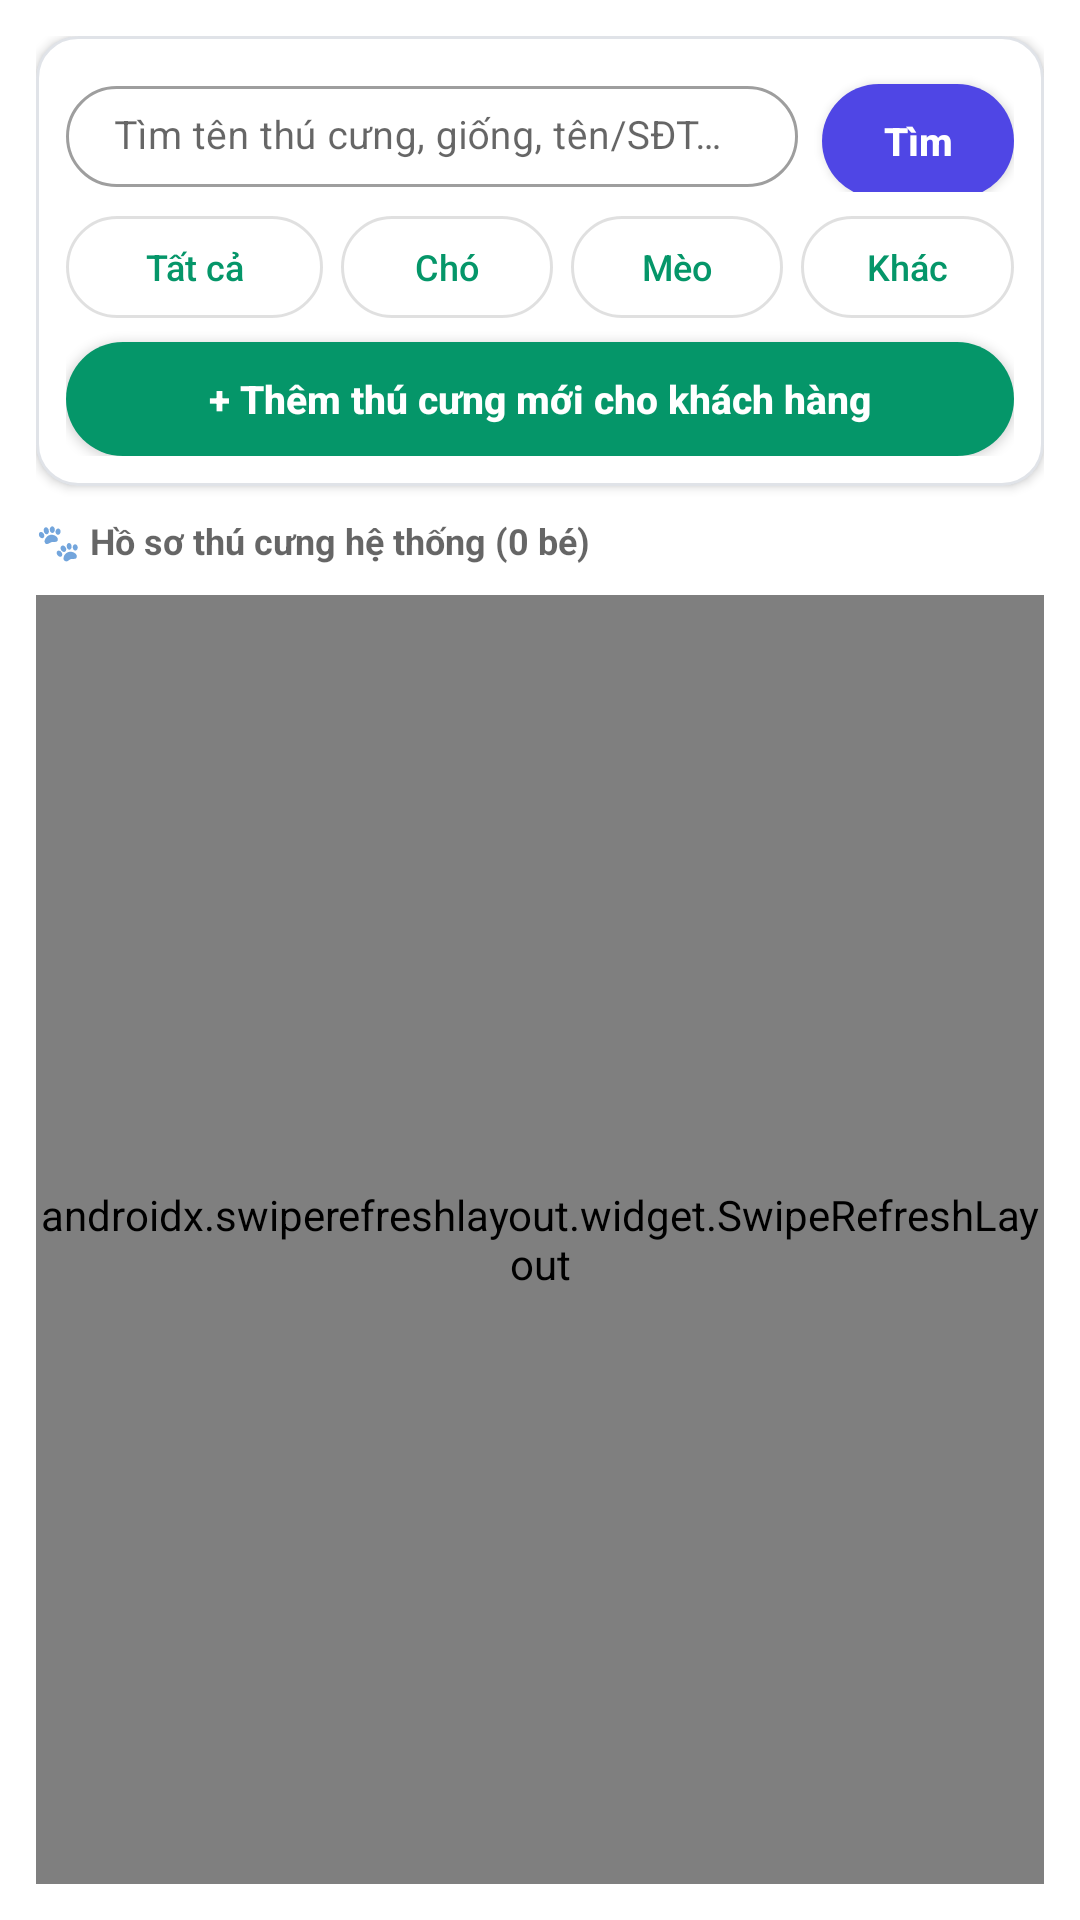

Produce the Android XML layout that renders to this screen, including the resource entries it uses.
<!-- AndroidManifest.xml: application theme Theme.Healthy_Pet -->
<!-- res/layout/manage_pet_admin.xml -->
<?xml version="1.0" encoding="utf-8"?>
<LinearLayout xmlns:android="http://schemas.android.com/apk/res/android"
    xmlns:app="http://schemas.android.com/apk/res-auto"
    android:layout_width="match_parent"
    android:layout_height="match_parent"
    android:orientation="vertical"
    android:padding="12dp">

    
    <com.google.android.material.card.MaterialCardView
        android:layout_width="match_parent"
        android:layout_height="wrap_content"
        app:cardBackgroundColor="?attr/colorSurface"
        app:cardCornerRadius="14dp"
        app:cardElevation="2dp"
        app:strokeColor="#3364748B"
        app:strokeWidth="1dp">

        <LinearLayout
            android:layout_width="match_parent"
            android:layout_height="wrap_content"
            android:orientation="vertical"
            android:padding="10dp">

            <LinearLayout
                android:layout_width="match_parent"
                android:layout_height="wrap_content"
                android:gravity="center_vertical"
                android:orientation="horizontal">

                <com.google.android.material.textfield.TextInputLayout
                    style="@style/Widget.MaterialComponents.TextInputLayout.OutlinedBox.Dense"
                    android:layout_width="0dp"
                    android:layout_height="wrap_content"
                    android:layout_weight="1"
                    android:hint="Tìm tên thú cưng, giống, tên/SĐT chủ..."
                    app:boxCornerRadiusBottomEnd="18dp"
                    app:boxCornerRadiusBottomStart="18dp"
                    app:boxCornerRadiusTopEnd="18dp"
                    app:boxCornerRadiusTopStart="18dp">

                    <com.google.android.material.textfield.TextInputEditText
                        android:id="@+id/etAdminPetKeyword"
                        android:layout_width="match_parent"
                        android:layout_height="wrap_content"
                        android:imeOptions="actionSearch"
                        android:inputType="text"
                        android:minHeight="0dp"
                        android:paddingTop="8dp"
                        android:paddingBottom="8dp"
                        android:singleLine="true"
                        android:textColor="?android:attr/textColorPrimary"
                        android:textSize="13sp" />
                </com.google.android.material.textfield.TextInputLayout>

                <com.google.android.material.button.MaterialButton
                    android:id="@+id/btnAdminSearchPet"
                    android:layout_width="wrap_content"
                    android:layout_height="38dp"
                    android:layout_marginStart="8dp"
                    android:layout_marginTop="4dp"
                    android:insetTop="0dp"
                    android:insetBottom="0dp"
                    android:letterSpacing="0"
                    android:minWidth="64dp"
                    android:paddingStart="14dp"
                    android:paddingEnd="14dp"
                    android:text="Tìm"
                    android:textAllCaps="false"
                    android:textSize="13sp"
                    android:textStyle="bold"
                    app:backgroundTint="@color/indigo_600"
                    app:cornerRadius="19dp" />
            </LinearLayout>

            
            <LinearLayout
                android:layout_width="match_parent"
                android:layout_height="wrap_content"
                android:layout_marginTop="8dp"
                android:orientation="horizontal">

                <com.google.android.material.button.MaterialButton
                    android:id="@+id/btnFilterPetAll"
                    style="@style/Widget.MaterialComponents.Button.OutlinedButton"
                    android:layout_width="0dp"
                    android:layout_height="34dp"
                    android:layout_marginEnd="3dp"
                    android:layout_weight="1.15"
                    android:ellipsize="end"
                    android:gravity="center"
                    android:insetTop="0dp"
                    android:insetBottom="0dp"
                    android:letterSpacing="0"
                    android:maxLines="1"
                    android:minWidth="0dp"
                    android:minHeight="0dp"
                    android:paddingStart="4dp"
                    android:paddingTop="0dp"
                    android:paddingEnd="4dp"
                    android:paddingBottom="0dp"
                    android:text="Tất cả"
                    android:textAllCaps="false"
                    android:textSize="12sp"
                    app:cornerRadius="17dp" />

                <com.google.android.material.button.MaterialButton
                    android:id="@+id/btnFilterPetDog"
                    style="@style/Widget.MaterialComponents.Button.OutlinedButton"
                    android:layout_width="0dp"
                    android:layout_height="34dp"
                    android:layout_marginHorizontal="3dp"
                    android:layout_weight="0.95"
                    android:ellipsize="end"
                    android:gravity="center"
                    android:insetTop="0dp"
                    android:insetBottom="0dp"
                    android:letterSpacing="0"
                    android:maxLines="1"
                    android:minWidth="0dp"
                    android:minHeight="0dp"
                    android:paddingStart="4dp"
                    android:paddingTop="0dp"
                    android:paddingEnd="4dp"
                    android:paddingBottom="0dp"
                    android:text="Chó"
                    android:textAllCaps="false"
                    android:textSize="12sp"
                    app:cornerRadius="17dp" />

                <com.google.android.material.button.MaterialButton
                    android:id="@+id/btnFilterPetCat"
                    style="@style/Widget.MaterialComponents.Button.OutlinedButton"
                    android:layout_width="0dp"
                    android:layout_height="34dp"
                    android:layout_marginHorizontal="3dp"
                    android:layout_weight="0.95"
                    android:ellipsize="end"
                    android:gravity="center"
                    android:insetTop="0dp"
                    android:insetBottom="0dp"
                    android:letterSpacing="0"
                    android:maxLines="1"
                    android:minWidth="0dp"
                    android:minHeight="0dp"
                    android:paddingStart="4dp"
                    android:paddingTop="0dp"
                    android:paddingEnd="4dp"
                    android:paddingBottom="0dp"
                    android:text="Mèo"
                    android:textAllCaps="false"
                    android:textSize="12sp"
                    app:cornerRadius="17dp" />

                <com.google.android.material.button.MaterialButton
                    android:id="@+id/btnFilterPetOther"
                    style="@style/Widget.MaterialComponents.Button.OutlinedButton"
                    android:layout_width="0dp"
                    android:layout_height="34dp"
                    android:layout_marginStart="3dp"
                    android:layout_weight="0.95"
                    android:ellipsize="end"
                    android:gravity="center"
                    android:insetTop="0dp"
                    android:insetBottom="0dp"
                    android:letterSpacing="0"
                    android:maxLines="1"
                    android:minWidth="0dp"
                    android:minHeight="0dp"
                    android:paddingStart="4dp"
                    android:paddingTop="0dp"
                    android:paddingEnd="4dp"
                    android:paddingBottom="0dp"
                    android:text="Khác"
                    android:textAllCaps="false"
                    android:textSize="12sp"
                    app:cornerRadius="17dp" />
            </LinearLayout>

            <com.google.android.material.button.MaterialButton
                android:id="@+id/btnAdminAddPet"
                android:layout_width="match_parent"
                android:layout_height="38dp"
                android:layout_marginTop="8dp"
                android:insetTop="0dp"
                android:insetBottom="0dp"
                android:letterSpacing="0"
                android:text="+ Thêm thú cưng mới cho khách hàng"
                android:textAllCaps="false"
                android:textSize="13sp"
                android:textStyle="bold"
                app:backgroundTint="@color/emerald_600"
                app:cornerRadius="19dp" />

        </LinearLayout>
    </com.google.android.material.card.MaterialCardView>

    <TextView
        android:id="@+id/tvAdminPetsCount"
        android:layout_width="match_parent"
        android:layout_height="wrap_content"
        android:layout_marginTop="10dp"
        android:text="🐾 Hồ sơ thú cưng hệ thống (0 bé)"
        android:textColor="?android:attr/textColorSecondary"
        android:textSize="12sp"
        android:textStyle="bold" />

    <ProgressBar
        android:id="@+id/progressBarAdminPets"
        style="?android:attr/progressBarStyleHorizontal"
        android:layout_width="match_parent"
        android:layout_height="wrap_content"
        android:layout_marginTop="4dp"
        android:indeterminate="true"
        android:visibility="gone" />

    <TextView
        android:id="@+id/tvEmptyAdminPets"
        android:layout_width="match_parent"
        android:layout_height="wrap_content"
        android:layout_marginTop="24dp"
        android:gravity="center"
        android:text="Không tìm thấy hồ sơ thú cưng nào phù hợp"
        android:textColor="?android:attr/textColorSecondary"
        android:textSize="14sp"
        android:visibility="gone" />

    <androidx.swiperefreshlayout.widget.SwipeRefreshLayout
        android:id="@+id/swipeRefreshAdminPets"
        android:layout_width="match_parent"
        android:layout_height="0dp"
        android:layout_marginTop="10dp"
        android:layout_weight="1">

        <androidx.recyclerview.widget.RecyclerView
            android:id="@+id/rvAdminPets"
            android:layout_width="match_parent"
            android:layout_height="match_parent"
            android:clipToPadding="false"
            android:paddingBottom="12dp" />
    </androidx.swiperefreshlayout.widget.SwipeRefreshLayout>

</LinearLayout>
<!-- resources referenced by this layout -->
<resources>
  <color name="emerald_600">#059669</color>
  <color name="indigo_600">#4F46E5</color>
  <style name="Theme.Healthy_Pet" parent="Theme.MaterialComponents.DayNight.NoActionBar">
          <item name="colorPrimary">@color/emerald_600</item>
          <item name="colorPrimaryVariant">@color/emerald_700</item>
          <item name="colorOnPrimary">@color/white</item>
          <item name="colorSecondary">@color/emerald_500</item>
          <item name="colorSecondaryVariant">@color/emerald_700</item>
          <item name="colorOnSecondary">@color/white</item>
          <item name="android:statusBarColor" tools:targetApi="l">@color/emerald_700</item>
      </style>
  <color name="emerald_700">#047857</color>
  <color name="white">#FFFFFFFF</color>
  <color name="emerald_500">#10B981</color>
</resources>
